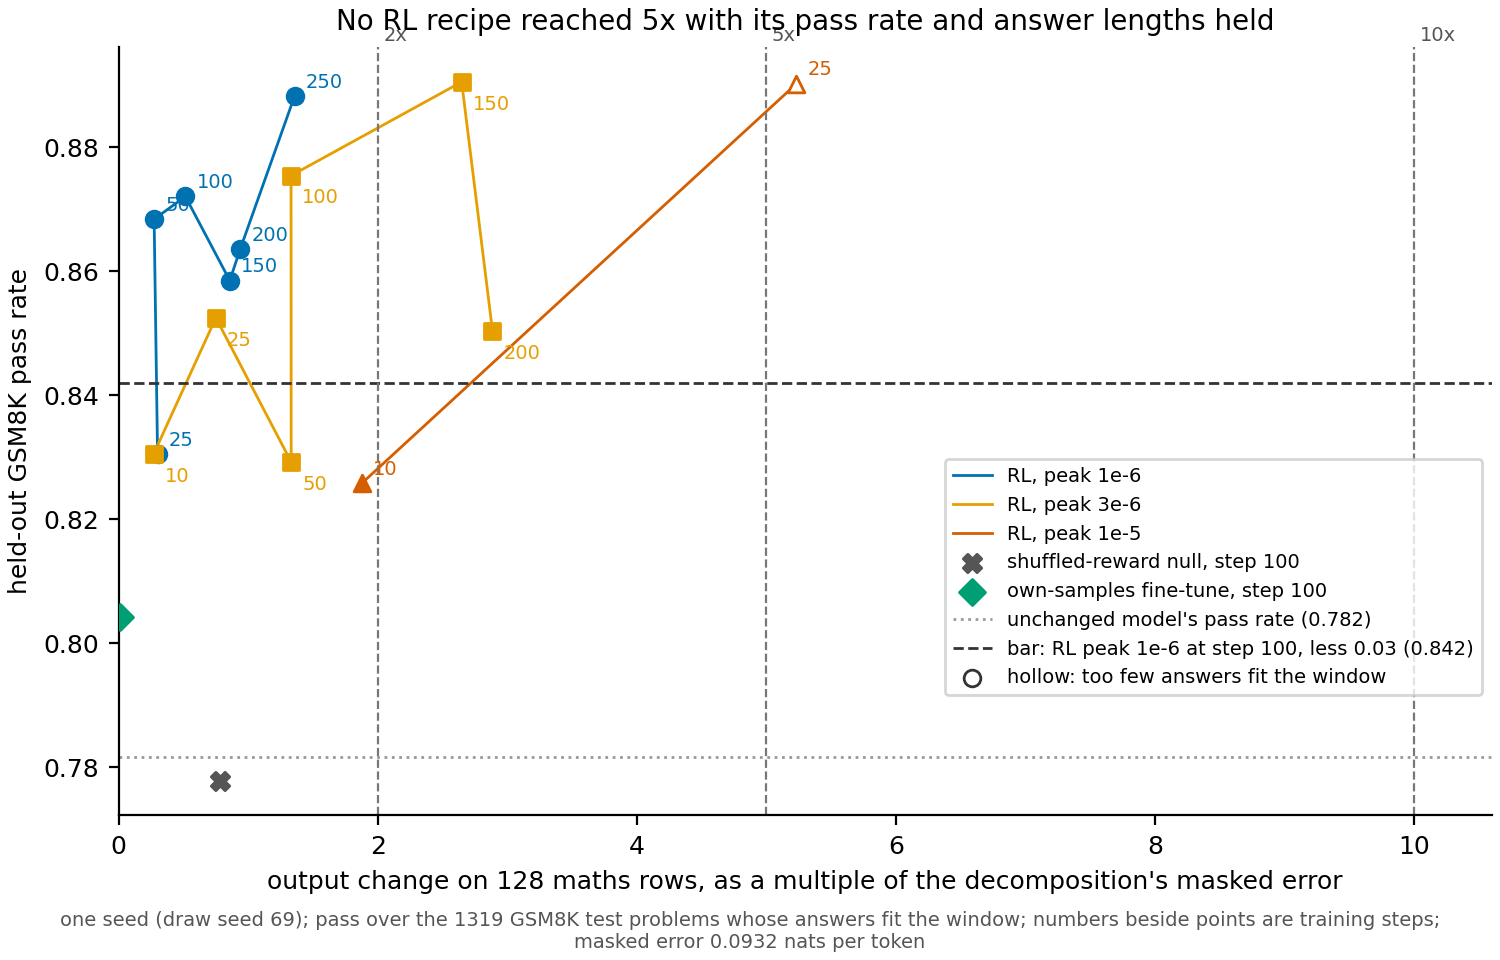

The data file committed next to this chart (first rows):
pod, step, multiple, pass, fits
control, 25, 0.2995, 0.8305, 0.975
control, 50, 0.273, 0.8684, 0.9447
control, 100, 0.5142, 0.872, 0.9598
control, 150, 0.8572, 0.8585, 0.9697
control, 200, 0.9379, 0.8636, 0.9613
control, 250, 1.358, 0.8883, 0.9431
r3e-6, 10, 0.2686, 0.8305, 0.975
r3e-6, 25, 0.7497, 0.8525, 0.9507
r3e-6, 50, 1.331, 0.8292, 0.9856
r3e-6, 100, 1.33, 0.8754, 0.9371
r3e-6, 150, 2.647, 0.8905, 0.9348
r3e-6, 200, 2.885, 0.8504, 0.978
r1e-5, 10, 1.878, 0.8258, 0.975
r1e-5, 25, 5.232, 0.8902, 0.8287
N, 100, 0.7817, 0.7779, 0.9659
F, 100, 0.0109, 0.8043, 0.9568
